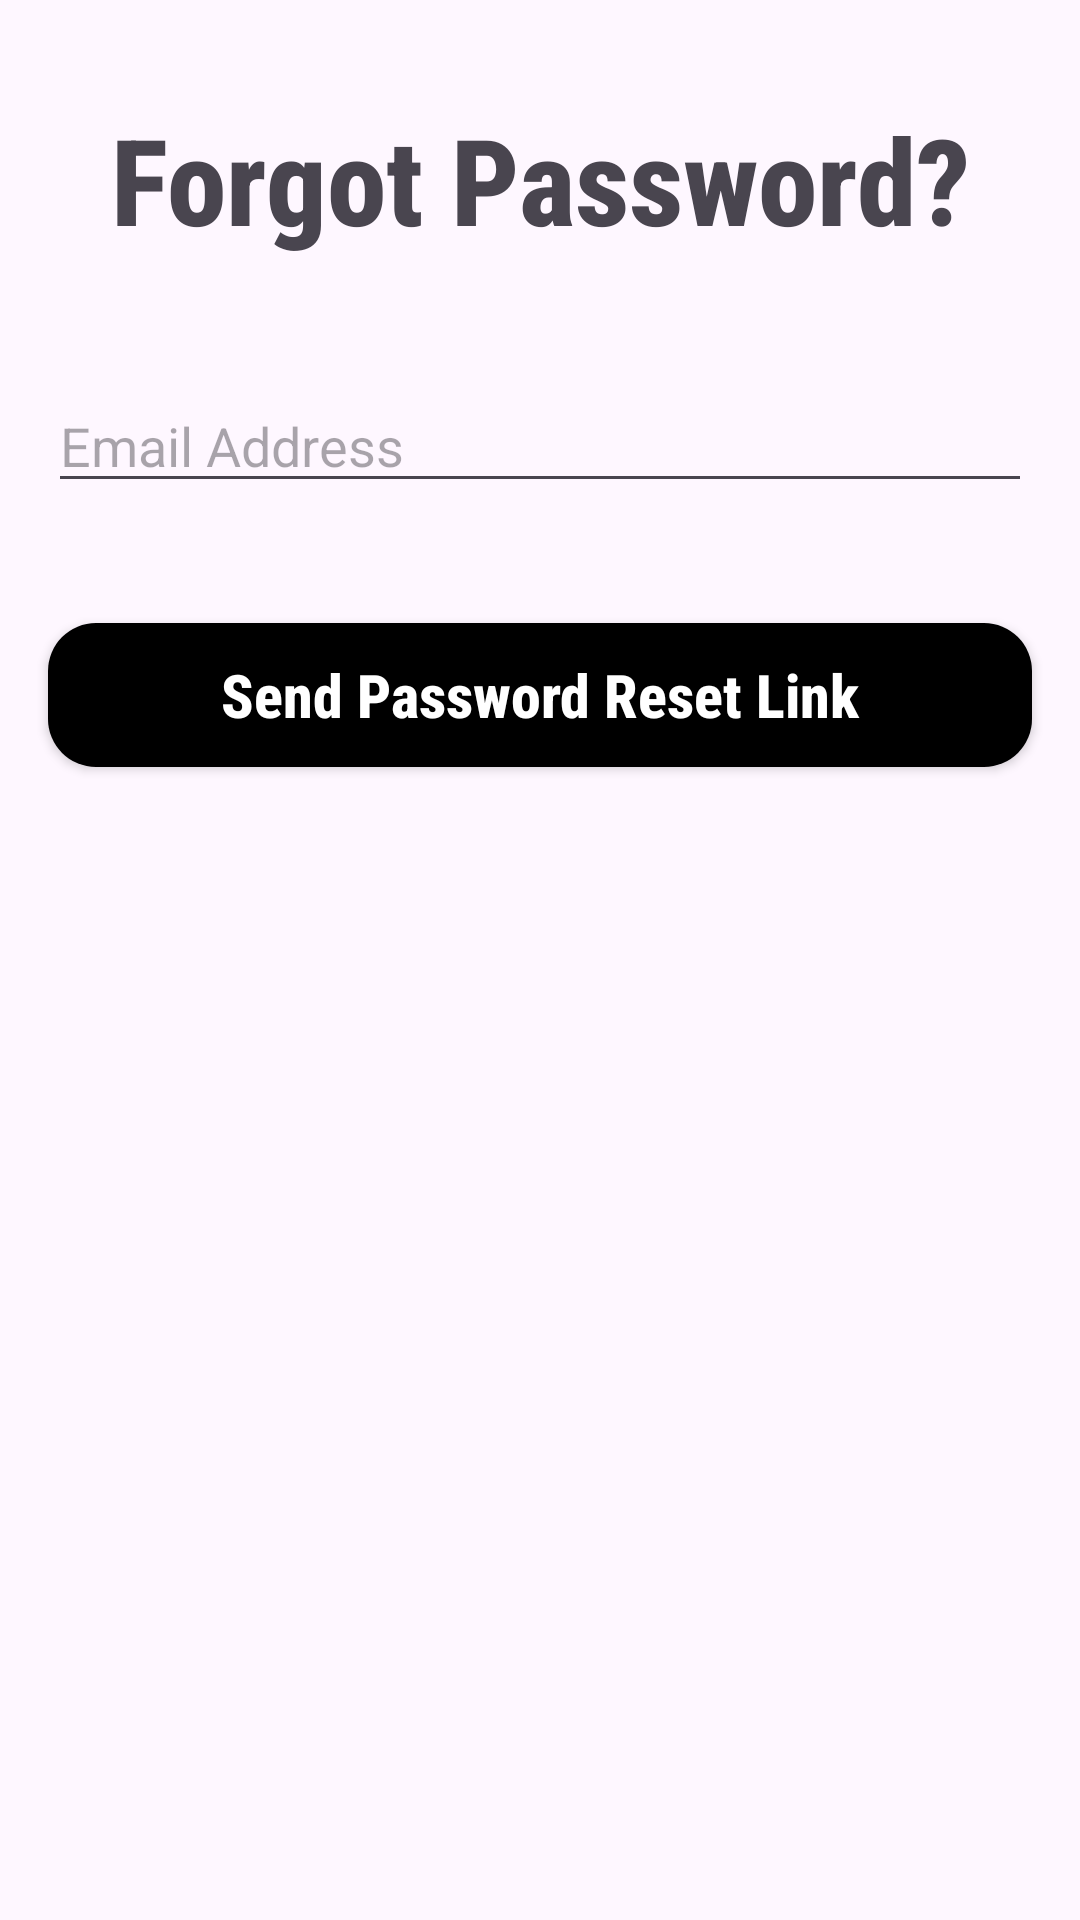

Produce the Android XML layout that renders to this screen, including the resource entries it uses.
<!-- AndroidManifest.xml: application theme Theme.Quotes -->
<!-- res/layout/activity_forgotten_password.xml -->
<?xml version="1.0" encoding="utf-8"?>
<androidx.constraintlayout.widget.ConstraintLayout xmlns:android="http://schemas.android.com/apk/res/android"
    xmlns:app="http://schemas.android.com/apk/res-auto"
    xmlns:tools="http://schemas.android.com/tools"
    android:layout_width="match_parent"
    android:layout_height="match_parent"
    tools:context=".activity.ForgottenPassword">

    <TextView
        android:id="@+id/forgotPasswordTitle"
        android:layout_width="wrap_content"
        android:layout_height="wrap_content"
        android:fontFamily="sans-serif-condensed-medium"
        android:text="Forgot Password?"
        android:textSize="40sp"
        android:textStyle="bold"
        app:layout_constraintBottom_toBottomOf="parent"
        app:layout_constraintEnd_toEndOf="parent"
        app:layout_constraintStart_toStartOf="parent"
        app:layout_constraintTop_toTopOf="parent"
        app:layout_constraintVertical_bias="0.056" />

    <EditText
        android:id="@+id/forgotPasswordEmailEditText"
        android:layout_width="match_parent"
        android:layout_height="wrap_content"
        android:layout_marginTop="40dp"
        android:ems="10"
        android:inputType="textEmailAddress"
        android:layout_marginEnd="16dp"
        android:layout_marginStart="16dp"
        android:hint="Email Address"
        app:layout_constraintEnd_toEndOf="parent"
        app:layout_constraintHorizontal_bias="0.497"
        app:layout_constraintStart_toStartOf="parent"
        app:layout_constraintTop_toBottomOf="@+id/forgotPasswordTitle" />

    <Button
        android:id="@+id/forgotPasswordButton"
        style="@style/Button"
        android:layout_width="match_parent"
        android:layout_height="wrap_content"
        android:layout_marginTop="40dp"
        android:text="Send Password Reset Link"
        android:textColor="@color/white"
        android:textStyle="bold"
        android:textSize="20sp"
        android:fontFamily="sans-serif-condensed-medium"
        android:textAllCaps="false"
        android:layout_marginEnd="16dp"
        android:layout_marginStart="16dp"
        app:layout_constraintEnd_toEndOf="parent"
        app:layout_constraintHorizontal_bias="0.5"
        app:layout_constraintStart_toStartOf="parent"
        app:layout_constraintTop_toBottomOf="@+id/forgotPasswordEmailEditText" />

    <ProgressBar
        android:id="@+id/forgotPasswordProgressBar"
        android:layout_width="wrap_content"
        android:layout_height="wrap_content"
        android:visibility="gone"
        app:layout_constraintBottom_toBottomOf="parent"
        app:layout_constraintEnd_toEndOf="parent"
        app:layout_constraintStart_toStartOf="parent"
        app:layout_constraintTop_toTopOf="parent" />

</androidx.constraintlayout.widget.ConstraintLayout>
<!-- resources referenced by this layout -->
<resources>
  <color name="white">#FFFFFFFF</color>
  <style name="Button">
          <item name="android:background">@drawable/button_round_corners</item>
          <item name="android:foregroundTint">@color/white</item>
          <item name="android:textColor">@color/white</item>
          <item name="android:backgroundTint">@color/dark_grey</item>
      </style>
  <style name="Theme.Quotes" parent="Theme.Material3.Light.NoActionBar">
          <item name="colorPrimary">@color/dark_grey</item>
          <item name="colorPrimaryVariant">@color/dark_grey</item>
          <item name="colorOnPrimary">@color/white</item>
          <item name="colorSecondary">@color/dark_grey</item>
          <item name="colorSecondaryVariant">@color/dark_grey</item>
          <item name="colorOnSecondary">@color/white</item>
          <item name="android:statusBarColor">?attr/colorSurface</item>
          <item name="android:navigationBarColor">@color/light_grey</item>
          <item name="android:windowLightStatusBar">true</item>
      </style>
  <!-- drawable button_round_corners (drawable) -->
  <?xml version="1.0" encoding="utf-8"?>
  <shape xmlns:android="http://schemas.android.com/apk/res/android"
      android:shape="rectangle">
  
      <solid android:color="@color/cardview_dark_background" />
  
      <corners android:radius="16dp" />
  
  </shape>
  <color name="dark_grey">#272727</color>
  <color name="light_grey">#F5F5F5</color>
</resources>
